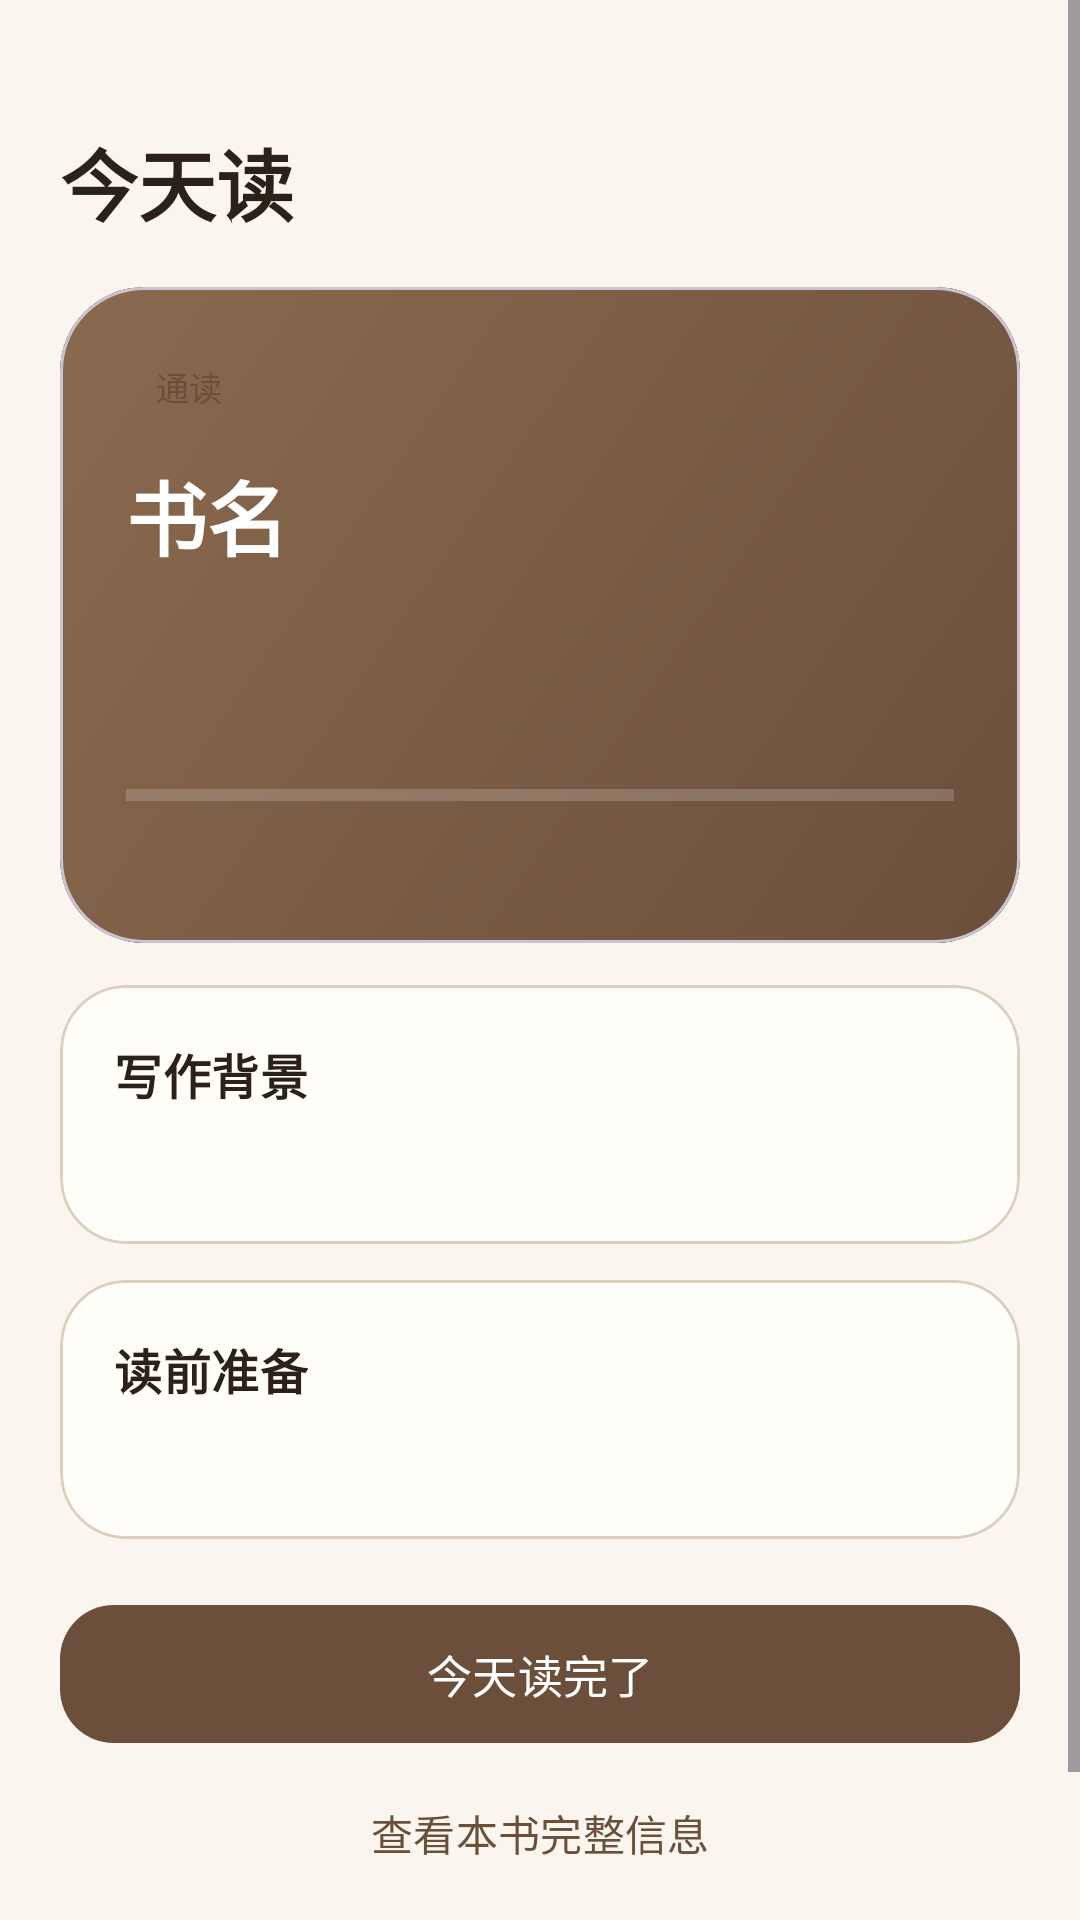

The Android layout XML behind this screen, and the referenced resources:
<!-- AndroidManifest.xml: application theme Theme.Ridu -->
<!-- res/layout/fragment_today.xml -->
<?xml version="1.0" encoding="utf-8"?>
<ScrollView xmlns:android="http://schemas.android.com/apk/res/android"
    xmlns:app="http://schemas.android.com/apk/res-auto"
    android:layout_width="match_parent"
    android:layout_height="match_parent"
    android:background="@color/paper"
    android:clipToPadding="false"
    android:fillViewport="true">

    <LinearLayout
        android:layout_width="match_parent"
        android:layout_height="wrap_content"
        android:orientation="vertical"
        android:paddingStart="20dp"
        android:paddingTop="18dp"
        android:paddingEnd="20dp"
        android:paddingBottom="28dp">

        <TextView
            android:id="@+id/tv_date"
            android:layout_width="wrap_content"
            android:layout_height="wrap_content"
            android:textColor="@color/text_secondary"
            android:textSize="13sp" />

        <TextView
            android:layout_width="wrap_content"
            android:layout_height="wrap_content"
            android:layout_marginTop="6dp"
            android:text="今天读"
            android:textAppearance="@style/TextAppearance.Ridu.Title"
            android:textSize="26sp" />

        <com.google.android.material.card.MaterialCardView
            android:layout_width="match_parent"
            android:layout_height="wrap_content"
            android:layout_marginTop="16dp"
            app:cardCornerRadius="28dp"
            app:cardElevation="0dp"
            app:cardBackgroundColor="@color/primary">

            <LinearLayout
                android:layout_width="match_parent"
                android:layout_height="wrap_content"
                android:background="@drawable/bg_hero"
                android:orientation="vertical"
                android:padding="22dp">

                <TextView
                    android:id="@+id/tv_mode"
                    android:layout_width="wrap_content"
                    android:layout_height="wrap_content"
                    android:background="@drawable/bg_chip"
                    android:paddingStart="10dp"
                    android:paddingTop="3dp"
                    android:paddingEnd="10dp"
                    android:paddingBottom="3dp"
                    android:text="通读"
                    android:textColor="@color/primary"
                    android:textSize="11sp" />

                <TextView
                    android:id="@+id/tv_book_title"
                    android:layout_width="match_parent"
                    android:layout_height="wrap_content"
                    android:layout_marginTop="12dp"
                    android:text="书名"
                    android:textAppearance="@style/TextAppearance.Ridu.BookTitle"
                    android:textSize="27sp" />

                <TextView
                    android:id="@+id/tv_book_author"
                    android:layout_width="match_parent"
                    android:layout_height="wrap_content"
                    android:layout_marginTop="4dp"
                    android:textColor="@color/white_85"
                    android:textSize="14sp" />

                <TextView
                    android:id="@+id/tv_book_meta"
                    android:layout_width="match_parent"
                    android:layout_height="wrap_content"
                    android:layout_marginTop="14dp"
                    android:textColor="@color/white_85"
                    android:textSize="13sp" />

                <ProgressBar
                    android:id="@+id/pb_book"
                    style="?android:attr/progressBarStyleHorizontal"
                    android:layout_width="match_parent"
                    android:layout_height="6dp"
                    android:layout_marginTop="16dp"
                    android:max="100"
                    android:progress="0"
                    android:progressBackgroundTint="@color/white_70"
                    android:progressTint="@color/text_on_primary" />

                <TextView
                    android:id="@+id/tv_book_progress"
                    android:layout_width="wrap_content"
                    android:layout_height="wrap_content"
                    android:layout_marginTop="8dp"
                    android:textColor="@color/white_85"
                    android:textSize="12sp" />
            </LinearLayout>
        </com.google.android.material.card.MaterialCardView>

        <com.google.android.material.card.MaterialCardView
            android:layout_width="match_parent"
            android:layout_height="wrap_content"
            android:layout_marginTop="14dp"
            app:cardCornerRadius="22dp"
            app:cardElevation="0dp"
            app:cardBackgroundColor="@color/surface"
            app:strokeColor="@color/outline"
            app:strokeWidth="1dp">

            <LinearLayout
                android:layout_width="match_parent"
                android:layout_height="wrap_content"
                android:orientation="vertical"
                android:padding="18dp">

                <TextView
                    android:layout_width="wrap_content"
                    android:layout_height="wrap_content"
                    android:text="写作背景"
                    android:textAppearance="@style/TextAppearance.Ridu.Section" />

                <TextView
                    android:id="@+id/tv_background"
                    android:layout_width="match_parent"
                    android:layout_height="wrap_content"
                    android:layout_marginTop="8dp"
                    android:lineSpacingExtra="4dp"
                    android:textColor="@color/ink"
                    android:textSize="14sp" />
            </LinearLayout>
        </com.google.android.material.card.MaterialCardView>

        <com.google.android.material.card.MaterialCardView
            android:layout_width="match_parent"
            android:layout_height="wrap_content"
            android:layout_marginTop="12dp"
            app:cardCornerRadius="22dp"
            app:cardElevation="0dp"
            app:cardBackgroundColor="@color/surface"
            app:strokeColor="@color/outline"
            app:strokeWidth="1dp">

            <LinearLayout
                android:layout_width="match_parent"
                android:layout_height="wrap_content"
                android:orientation="vertical"
                android:padding="18dp">

                <TextView
                    android:layout_width="wrap_content"
                    android:layout_height="wrap_content"
                    android:text="读前准备"
                    android:textAppearance="@style/TextAppearance.Ridu.Section" />

                <TextView
                    android:id="@+id/tv_prerequisite"
                    android:layout_width="match_parent"
                    android:layout_height="wrap_content"
                    android:layout_marginTop="8dp"
                    android:lineSpacingExtra="4dp"
                    android:textColor="@color/ink"
                    android:textSize="14sp" />
            </LinearLayout>
        </com.google.android.material.card.MaterialCardView>

        <com.google.android.material.button.MaterialButton
            android:id="@+id/btn_checkin"
            android:layout_width="match_parent"
            android:layout_height="54dp"
            android:layout_marginTop="18dp"
            android:text="今天读完了"
            android:textSize="15sp"
            app:cornerRadius="18dp" />

        <com.google.android.material.button.MaterialButton
            android:id="@+id/btn_detail"
            style="@style/Widget.Material3.Button.TextButton"
            android:layout_width="match_parent"
            android:layout_height="wrap_content"
            android:layout_marginTop="2dp"
            android:text="查看本书完整信息" />

        <TextView
            android:id="@+id/tv_overall"
            android:layout_width="match_parent"
            android:layout_height="wrap_content"
            android:layout_marginTop="14dp"
            android:gravity="center"
            android:textColor="@color/text_secondary"
            android:textSize="12sp" />
    </LinearLayout>
</ScrollView>
<!-- resources referenced by this layout -->
<resources>
  <color name="ink">#2B2118</color>
  <color name="outline">#DCCFBD</color>
  <color name="paper">#FAF6EF</color>
  <color name="primary">#6B4F3B</color>
  <color name="surface">#FFFDF8</color>
  <color name="text_on_primary">#FFFFFF</color>
  <color name="text_secondary">#75685A</color>
  <color name="white_70">#B3FFFFFF</color>
  <color name="white_85">#D9FFFFFF</color>
  <!-- drawable bg_hero (drawable) -->
  <?xml version="1.0" encoding="utf-8"?>
  <shape xmlns:android="http://schemas.android.com/apk/res/android">
      <gradient
          android:angle="135"
          android:startColor="@color/primary"
          android:endColor="#8A6A4F" />
      <corners android:radius="28dp" />
  </shape>
  <style name="TextAppearance.Ridu.BookTitle" parent="TextAppearance.Material3.HeadlineMedium">
          <item name="android:fontFamily">serif</item>
          <item name="android:textColor">@color/text_on_primary</item>
          <item name="android:textStyle">bold</item>
      </style>
  <style name="TextAppearance.Ridu.Section" parent="TextAppearance.Material3.TitleMedium">
          <item name="android:fontFamily">serif</item>
          <item name="android:textColor">@color/ink</item>
          <item name="android:textStyle">bold</item>
      </style>
  <style name="TextAppearance.Ridu.Title" parent="TextAppearance.Material3.HeadlineSmall">
          <item name="android:fontFamily">serif</item>
          <item name="android:textColor">@color/ink</item>
          <item name="android:textStyle">bold</item>
      </style>
  <style name="Theme.Ridu" parent="Theme.Material3.Light.NoActionBar">
          <item name="colorPrimary">@color/primary</item>
          <item name="colorOnPrimary">@color/text_on_primary</item>
          <item name="colorPrimaryContainer">@color/surface_variant</item>
          <item name="colorOnPrimaryContainer">@color/ink</item>
          <item name="colorSecondary">@color/secondary</item>
          <item name="colorOnSecondary">@color/text_on_primary</item>
          <item name="colorSurface">@color/surface</item>
          <item name="colorOnSurface">@color/ink</item>
          <item name="colorSurfaceVariant">@color/surface_variant</item>
          <item name="colorOnSurfaceVariant">@color/text_secondary</item>
          <item name="colorOutline">@color/outline</item>
          <item name="android:colorBackground">@color/paper</item>
          <item name="android:windowBackground">@color/paper</item>
          <item name="android:statusBarColor">@color/paper</item>
          <item name="android:navigationBarColor">@color/paper</item>
          <item name="android:windowLightStatusBar">true</item>
          <item name="android:windowLightNavigationBar">true</item>
          <item name="android:forceDarkAllowed">false</item>
          <item name="materialAlertDialogTheme">@style/ThemeOverlay.Ridu.Dialog</item>
      </style>
  <color name="surface_variant">#F0E8DC</color>
  <color name="secondary">#A67C52</color>
  <style name="ThemeOverlay.Ridu.Dialog" parent="ThemeOverlay.Material3.MaterialAlertDialog">
          <item name="colorPrimary">@color/primary</item>
          <item name="colorSurface">@color/surface</item>
      </style>
</resources>
